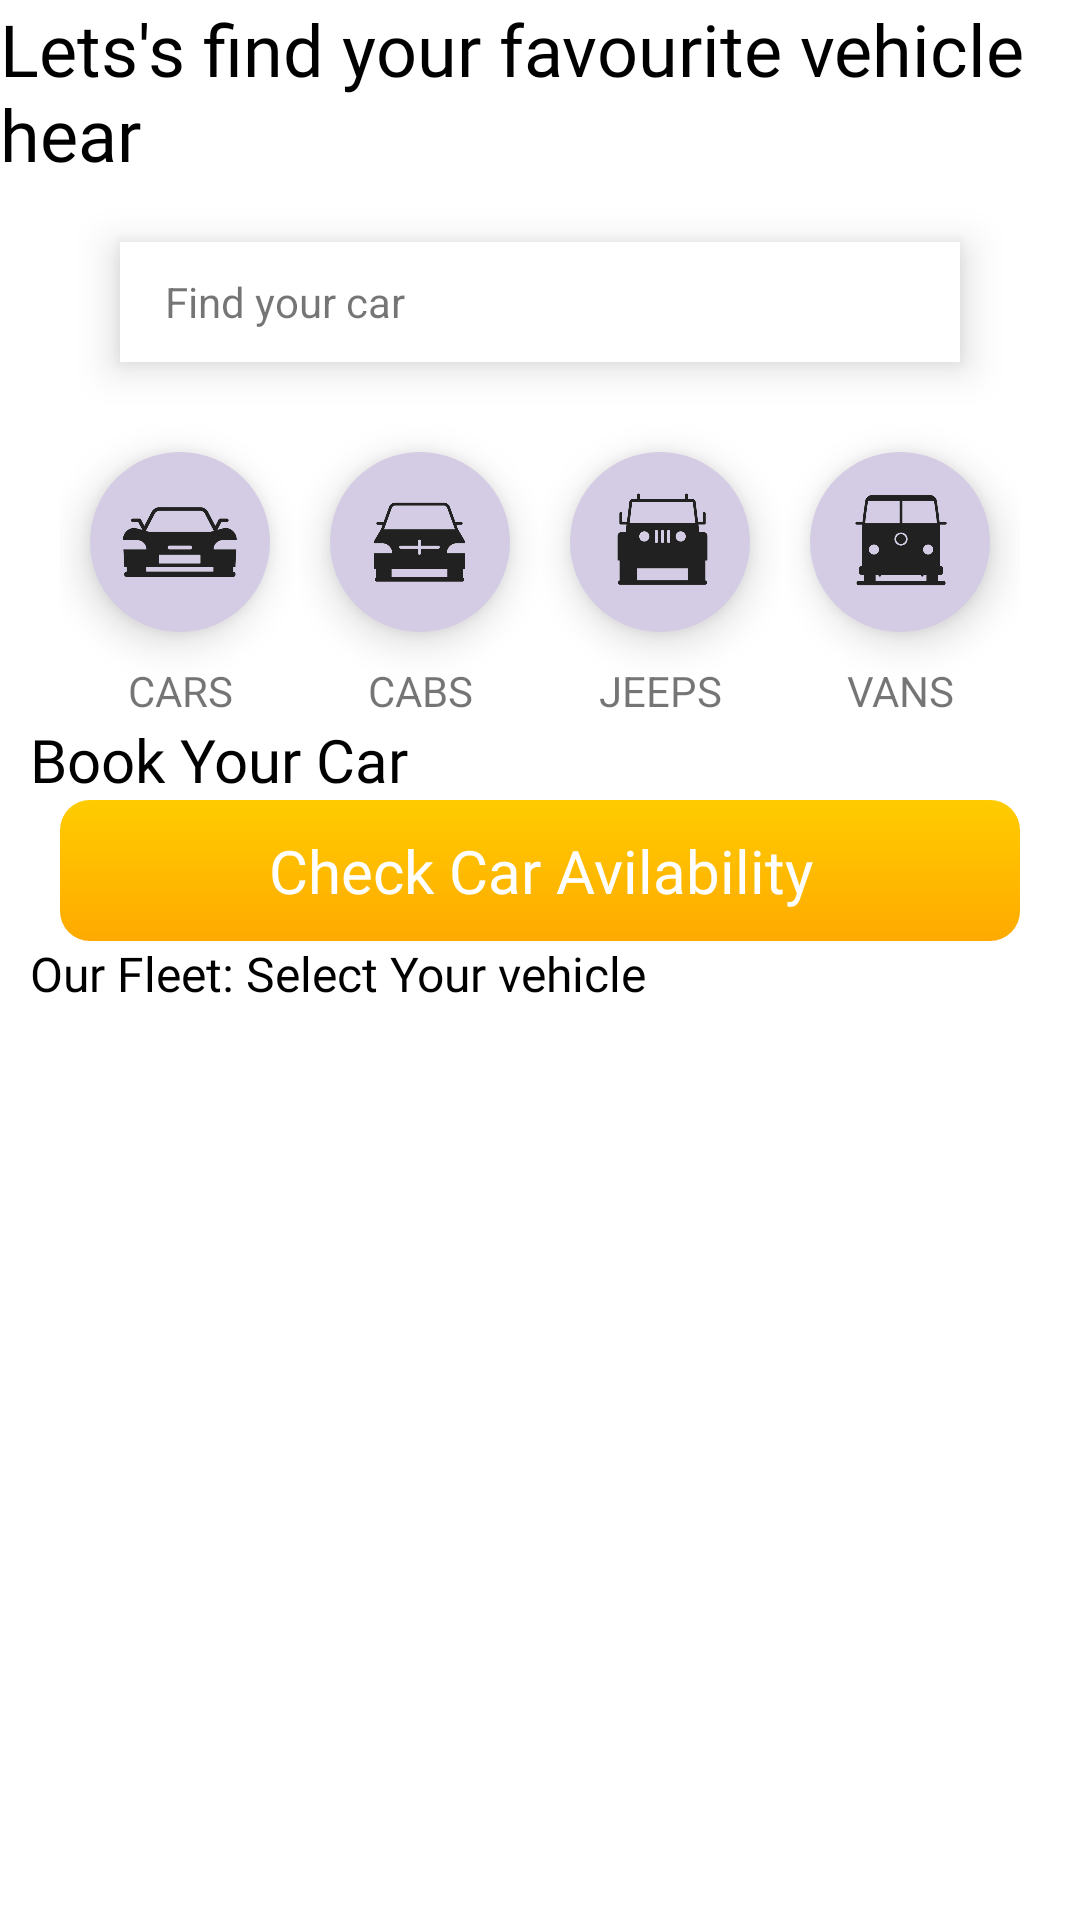

This screen was rendered from an Android layout file. Write that file and the resources it references.
<!-- AndroidManifest.xml: application theme AppTheme -->
<!-- res/layout/fragment_home.xml -->
<?xml version="1.0" encoding="utf-8"?>
<LinearLayout xmlns:android="http://schemas.android.com/apk/res/android"
    xmlns:tools="http://schemas.android.com/tools"
    android:layout_width="match_parent"
    android:layout_height="match_parent"
    android:orientation="vertical"
    tools:context=".HomeFragment">

        <RelativeLayout
            android:layout_height="wrap_content"
            android:layout_width="match_parent">
            <TextView
                android:fontFamily="@font/bangers"
                android:id="@+id/app_name"
                android:layout_centerHorizontal="true"
                android:layout_height="wrap_content"
                android:layout_width="wrap_content"
                android:text="@string/dashbord_title"
                android:textColor="@color/black"
                android:textSize="24sp" />
            <RelativeLayout
                android:background="@color/white"
                android:elevation="8dp"
                android:layout_below="@id/app_name"
                android:layout_height="40dp"
                android:layout_marginBottom="20dp"
                android:layout_marginLeft="40dp"
                android:layout_marginRight="40dp"
                android:layout_marginTop="20dp"
                android:layout_width="match_parent">
                <TextView
                    android:layout_centerVertical="true"
                    android:layout_height="wrap_content"
                    android:layout_marginLeft="15dp"
                    android:layout_width="wrap_content"
                    android:text="@string/dashbord_search" />
                <ImageView
                    android:layout_alignParentRight="true"
                    android:layout_centerVertical="true"
                    android:layout_height="30dp"
                    android:layout_marginRight="15dp"
                    android:layout_width="30dp"
                    android:src="@drawable/baseline_search_24" />
            </RelativeLayout>
        </RelativeLayout>


        <LinearLayout
            android:layout_width="wrap_content"
            android:layout_height="wrap_content"
            android:layout_gravity="center"
            android:orientation="horizontal">

            <LinearLayout
                android:layout_width="wrap_content"
                android:layout_height="wrap_content"
                android:orientation="vertical">

                <RelativeLayout
                    android:background="@drawable/card_1"
                    android:elevation="8dp"
                    android:layout_height="60dp"
                    android:layout_margin="10dp"
                    android:layout_width="60dp">

                    <ImageView
                        android:layout_width="50dp"
                        android:layout_height="50dp"
                        android:layout_centerInParent="true"
                        android:src="@drawable/car" />
                </RelativeLayout>
                <TextView
                    android:gravity="center_horizontal"
                    android:layout_height="wrap_content"
                    android:layout_width="match_parent"
                    android:text="CARS"
                    android:textAlignment="center" />
            </LinearLayout>
            <LinearLayout
                android:layout_width="wrap_content"
                android:layout_height="wrap_content"
                android:orientation="vertical">

                <RelativeLayout
                    android:background="@drawable/card_1"
                    android:elevation="8dp"
                    android:layout_height="60dp"
                    android:layout_margin="10dp"
                    android:layout_width="60dp">

                    <ImageView
                        android:layout_width="40dp"
                        android:layout_height="40dp"
                        android:layout_centerInParent="true"
                        android:src="@drawable/cab" />
                </RelativeLayout>
                <TextView
                    android:gravity="center_horizontal"
                    android:layout_height="wrap_content"
                    android:layout_width="match_parent"
                    android:text="CABS"
                    android:textAlignment="center" />
            </LinearLayout>
            <LinearLayout
                android:layout_width="wrap_content"
                android:layout_height="wrap_content"
                android:orientation="vertical">

                <RelativeLayout
                    android:background="@drawable/card_1"
                    android:elevation="8dp"
                    android:layout_height="60dp"
                    android:layout_margin="10dp"
                    android:layout_width="60dp">

                    <ImageView
                        android:layout_width="40dp"
                        android:layout_height="40dp"
                        android:layout_centerInParent="true"
                        android:src="@drawable/jeep" />
                </RelativeLayout>
                <TextView
                    android:gravity="center_horizontal"
                    android:layout_height="wrap_content"
                    android:layout_width="match_parent"
                    android:text="JEEPS"
                    android:textAlignment="center" />
            </LinearLayout>
            <LinearLayout
                android:layout_width="wrap_content"
                android:layout_height="wrap_content"
                android:orientation="vertical">

                <RelativeLayout
                    android:background="@drawable/card_1"
                    android:elevation="8dp"
                    android:layout_height="60dp"
                    android:layout_margin="10dp"
                    android:layout_width="60dp">
                    <ImageView
                        android:layout_centerInParent="true"
                        android:layout_height="40dp"
                        android:layout_width="40dp"
                        android:src="@drawable/van" />
                </RelativeLayout>
                <TextView
                    android:gravity="center_horizontal"
                    android:layout_height="wrap_content"
                    android:layout_width="match_parent"
                    android:text="VANS"
                    android:textAlignment="center" />
            </LinearLayout>




        </LinearLayout>

    <TextView
        android:fontFamily="@font/bangers"
        android:layout_centerHorizontal="true"
        android:layout_height="wrap_content"
        android:layout_width="wrap_content"
        android:text="Book Your Car"
        android:layout_marginLeft="10dp"
        android:textColor="@color/black"
        android:textSize="20sp" />
    <LinearLayout
        android:layout_width="match_parent"
        android:layout_height="wrap_content"
        android:id="@+id/carAvailability"
        android:padding="10dp"
        android:layout_marginLeft="20dp"
        android:layout_marginRight="20dp"
        android:background="@drawable/check_availability">
        <TextView
            android:layout_width="match_parent"
            android:layout_height="wrap_content"
            android:text="Check Car Avilability"
            android:fontFamily="@font/bangers"
            android:textSize="20sp"
            android:textAlignment="center"
            android:textColor="@color/white"/>
    </LinearLayout>
    <TextView
        android:fontFamily="@font/bangers"
        android:layout_centerHorizontal="true"
        android:layout_height="wrap_content"
        android:layout_width="wrap_content"
        android:text="Our Fleet: Select Your vehicle"
        android:layout_marginLeft="10dp"
        android:textColor="@color/black"
        android:textSize="16sp" />
        <androidx.recyclerview.widget.RecyclerView
            android:id="@+id/rv_1"
            android:layout_width="match_parent"
            android:layout_height="match_parent"
            android:layout_marginTop="20dp"/>


</LinearLayout>
<!-- resources referenced by this layout -->
<resources>
  <color name="black">#000000</color>
  <color name="white">#FFFFFF</color>
  <!-- drawable cab: png bitmap (drawable, 27484 bytes) -->
  <!-- drawable car: png bitmap (drawable, 26384 bytes) -->
  <!-- drawable card_1 (drawable) -->
  <?xml version="1.0" encoding="utf-8"?>
  <shape xmlns:android="http://schemas.android.com/apk/res/android">
  
      <corners android:radius="300dp" />
      <solid android:color="@color/card1" />
  </shape>
  <!-- drawable check_availability (drawable) -->
  <shape xmlns:android="http://schemas.android.com/apk/res/android">
      <solid android:color="#FFCC00" /> 
      <corners android:radius="10dp" /> 
  
      <gradient
          android:angle="270"
          android:startColor="#FFCC00"
          android:endColor="#FFAA00"
          android:type="linear" />
  
      <padding
          android:top="8dp"
          android:right="8dp"
          android:bottom="8dp"
          android:left="8dp" />
  
      <item>
          <shape>
              <solid android:color="#99000000" /> 
              <corners android:radius="10dp" /> 
          </shape>
      </item>
  </shape>
  <!-- drawable jeep: png bitmap (drawable, 30326 bytes) -->
  <!-- drawable van: png bitmap (drawable, 34518 bytes) -->
  <string name="dashbord_search">Find your car</string>
  <string name="dashbord_title">Lets\'s find your favourite vehicle hear</string>
  <style name="AppTheme" parent="Theme.MaterialComponents.Light.DarkActionBar">
          
          <item name="colorPrimary">@color/colorPrimary</item>
          <item name="android:textColorPrimary">@color/white</item>
          <item name="colorPrimaryDark">@color/colorPrimaryDark</item>
          <item name="colorAccent">@color/colorAccent</item>
          <item name="android:windowContentTransitions">true</item>
  
  
  
  
  
  
      </style>
  <color name="card1">#d4cbe5</color>
  <color name="colorPrimary">#FFC300</color>
  <color name="colorPrimaryDark">#FFC300</color>
  <color name="colorAccent">#D81B60</color>
</resources>
